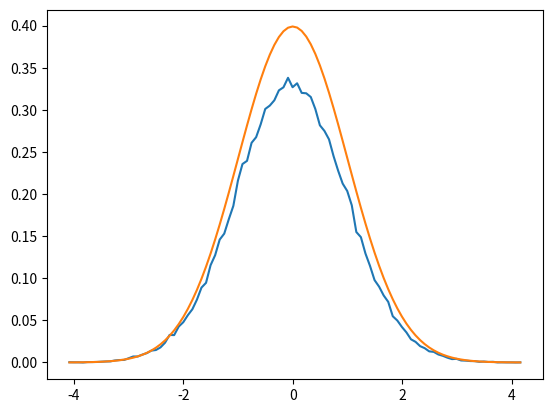
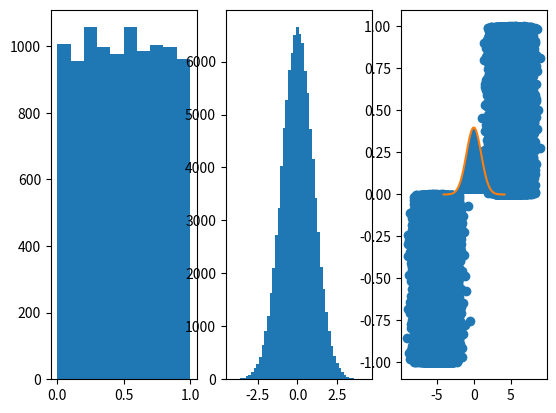
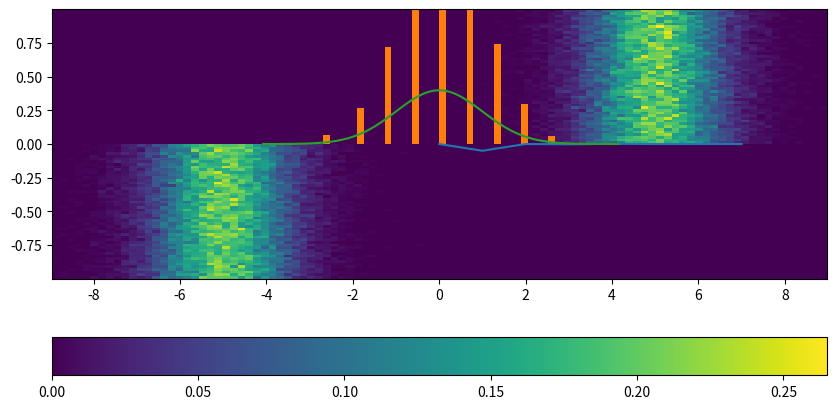

The matplotlib source for these figures, in order:
# import
import numpy as np
import matplotlib.pyplot as pp

# Générer des nombres aléatoires uniformes [0,1]
va = np.random.random((10000))
print(va)

# faire un histogramme
def get_idx(xi, x0, δ):
    return int((xi-x0) // δ)

def histogram(x, x0, x1, nbins):
    # TODO renvoyer l'histogramme et la norme
    δ = (x1-x0)/nbins
    hist = np.zeros(nbins)

    for xi in x:
        idx = get_idx(xi, x0, δ)

        if ((idx < 0) or (idx >= nbins)):
            print("Range error!")
            break;

        hist[idx] = hist[idx] + 1

    norm = sum(hi*δ for hi in hist)

    return hist,norm

h1,norm = histogram(va*10,0,10,10)
print(h1)
print(h1/norm)


# variables gaussiennes
va_normal = np.random.normal(size=(100000))

# Tester la fonction pour des variables gaussiennes
x0 = min(va_normal)
x1 = max(va_normal)
nbins = 100

δ = (x1-x0) / nbins
xr = np.arange(x0, x1, δ)

h2, norm2 = histogram(va_normal, x0, x1, nbins)

#normalisation
def gauss(x):
    return 1/np.sqrt(2*np.pi) * np.exp(-x**2 / 2.0)

pp.plot(xr,h2/norm)
pp.plot(xr,gauss(xr))

# numpy sait le faire
# vérifier la fonction de répartition : faire un histogramme
f,ax = pp.subplots(1,3)
ax[0].hist(va, range=(0,1), bins=10)
ax[1].hist(va_normal,bins=50)
ax[2].hist(va_normal,bins=50,density=True)
ax[2].plot(xr,gauss(xr))


# p(x,y) = p(x|y)p(y)
# p(y) ~ unif(-1,1)
# p(x|y) = Normal(-5,1)\theta(y) + Normal(5,1)\theta(-y)

va_y = np.random.random(size=(100000))*2-1
va_x = np.zeros(va_y.shape[0])
yneg = np.where(va_y < 0)
ypos = np.where(va_y >= 0)
va_x[yneg[0]] = np.random.normal(-5,size=(len(yneg[0])))
va_x[ypos[0]] = np.random.normal(5,size=(len(ypos[0])))

pp.scatter(va_x,va_y)

# plotter un histogramme 2D (cf np.histogram2D)
fig = pp.figure(figsize=(10, 5))
pp.hist2d(va_x,va_y,bins=100,density=True)
pp.colorbar(orientation='horizontal')

# Loi des gds nombres et convergence
# commençons par des variables de bernoulli
N = 10**np.arange(1,9,1)
N

def bernoulli(n):
    """Returns an array of 0/1 Bernoulli values (p=1/2)"""
    # note: `np.random.randint(2)` returns 0 or 1 with equal prob
    return np.random.randint(2, size=n)

def empirical_mean(n):
    realizations = [bernoulli(n)]
    return np.mean(realizations)

empirical_means = np.array([empirical_mean(n) for n in N])
empirical_means

pp.plot(empirical_means-0.5)

# somme de variables aléatoire
n_realizations = 10000 # nombre d'estimation de la valeur moyenne
N = 10 # nombre de variable aléatoire utilisé pour la somme

# générer n_var estimation de la valeur moyenne d'un processus de n_sum variables bernoulli sommé
sums = np.array([np.sum(bernoulli(N)) for _ in range(n_realizations)])

# test
Z = np.sqrt(N)*(sums/N - 0.5)/0.5;

pp.hist(Z, bins=40, density=True)
pp.plot(xr, gauss(xr))
